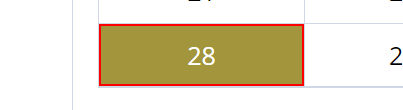
Workflow: TcmbKurBilgisiAl

Step 1: click on 'A  #'

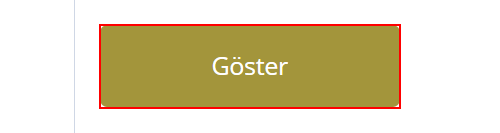
Step 2: click on the text box

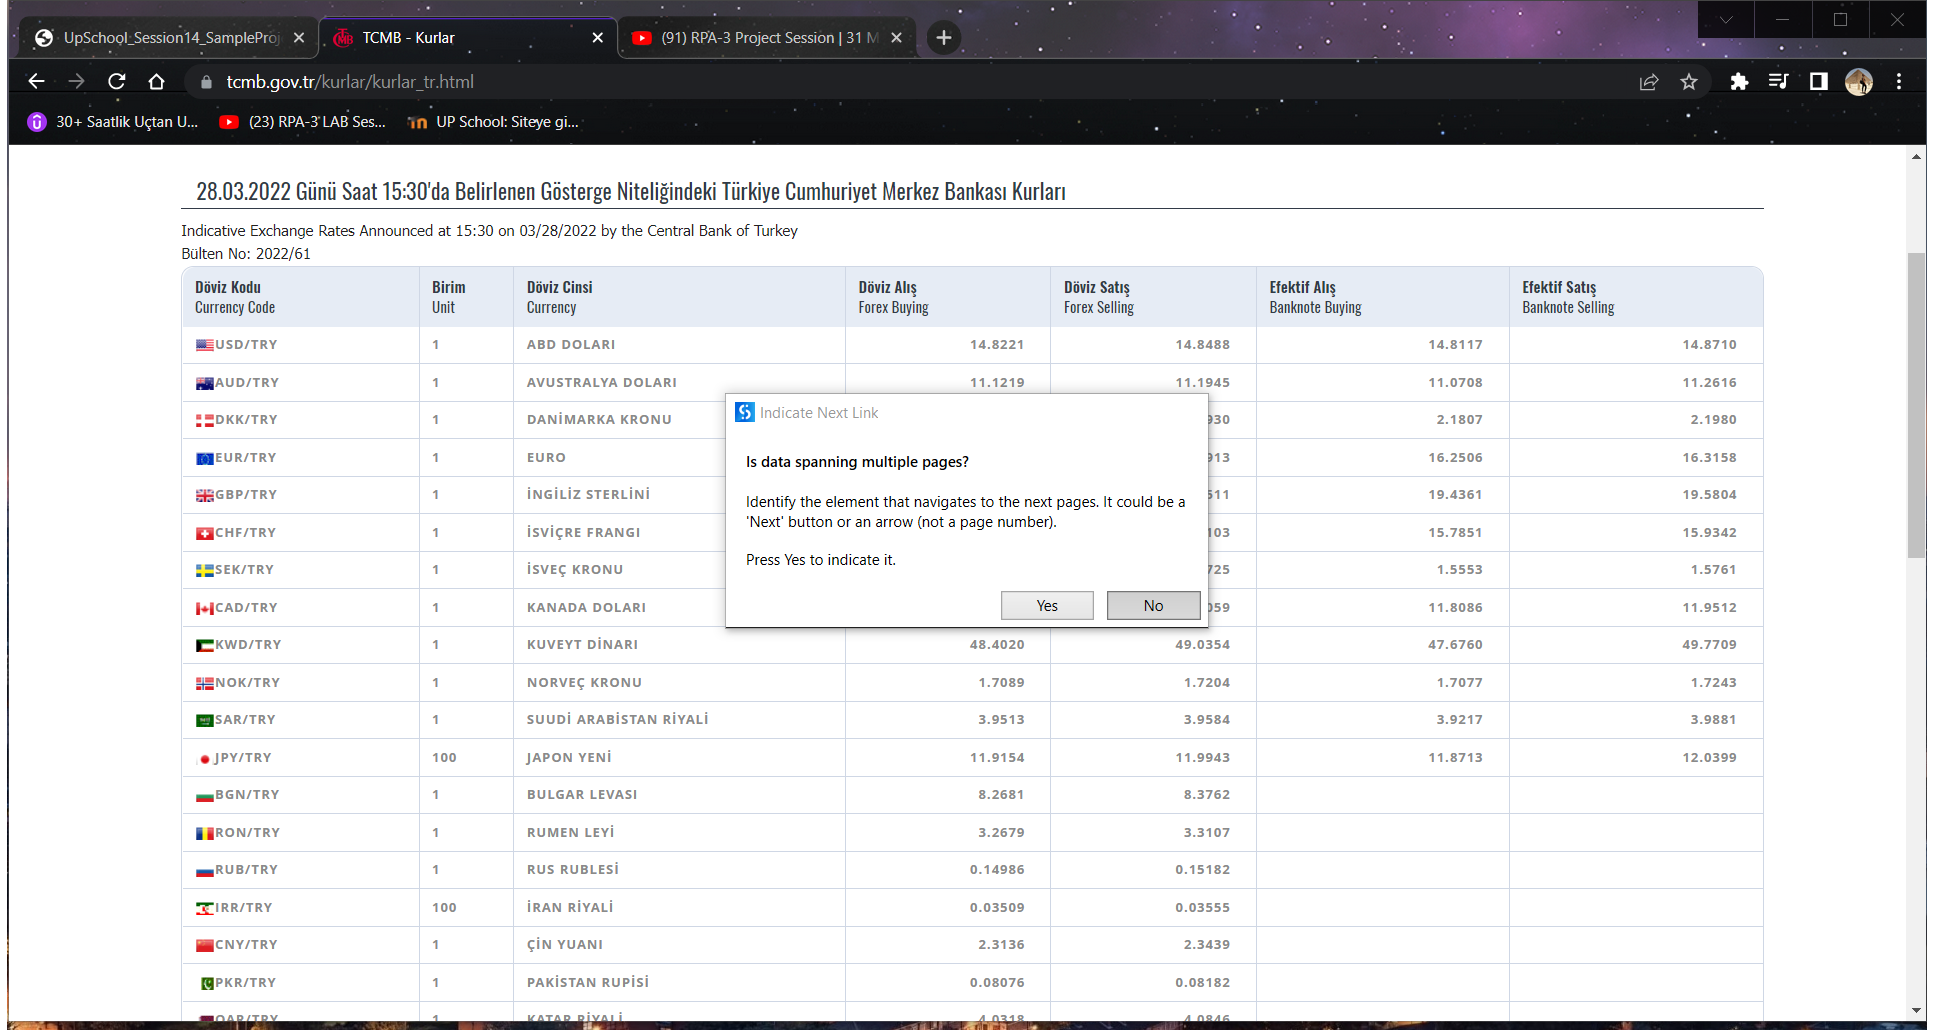
Step 3: Attach Browser 'TCMB Kurl Page' in window 'TCMB - Kurlar' (chrome.exe)

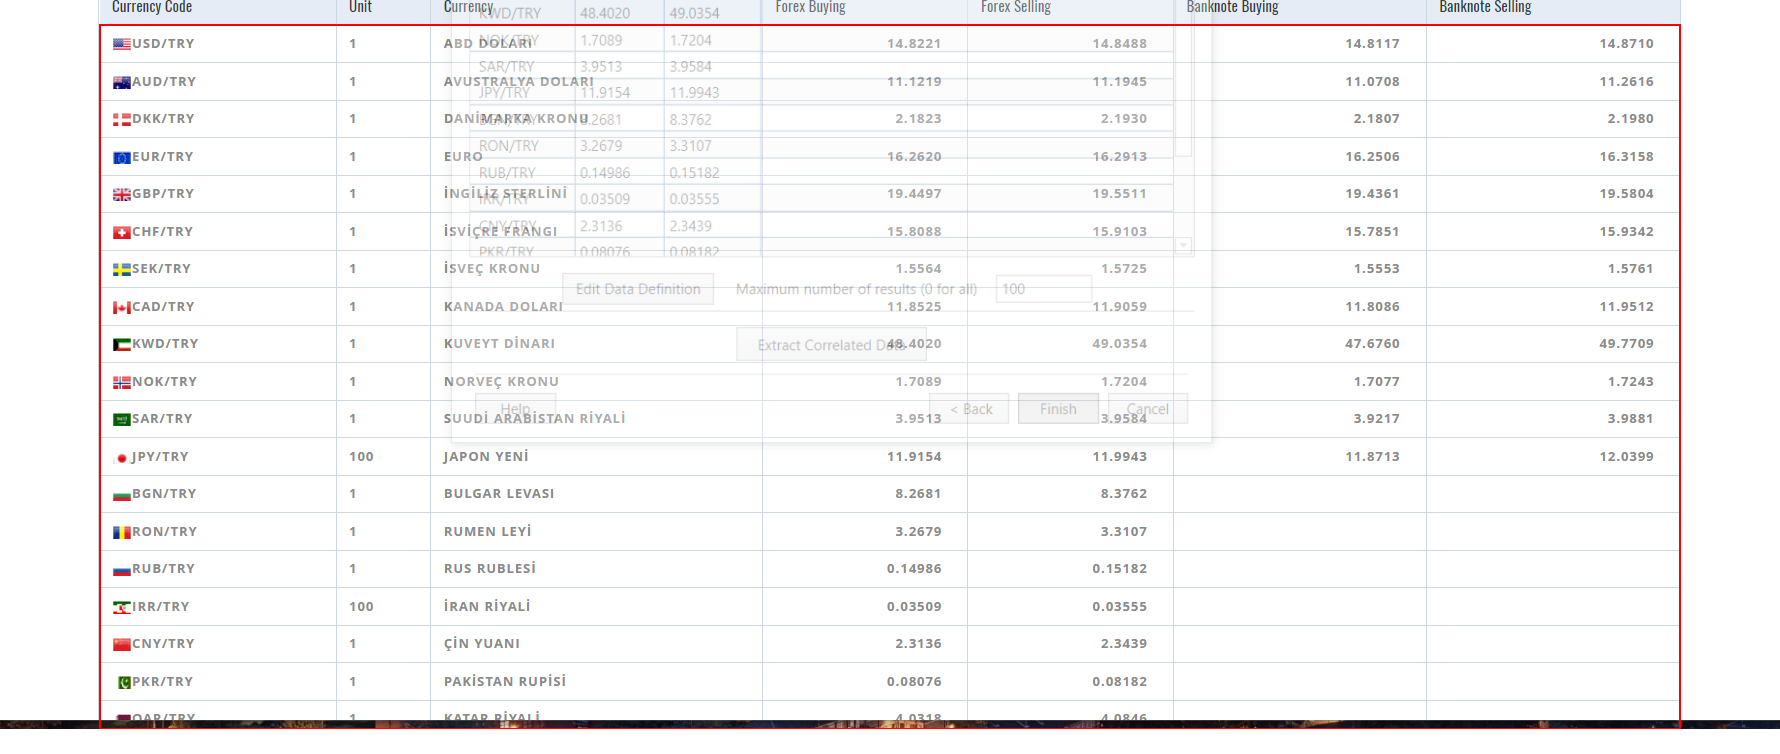
Step 4: get-text from the tbody